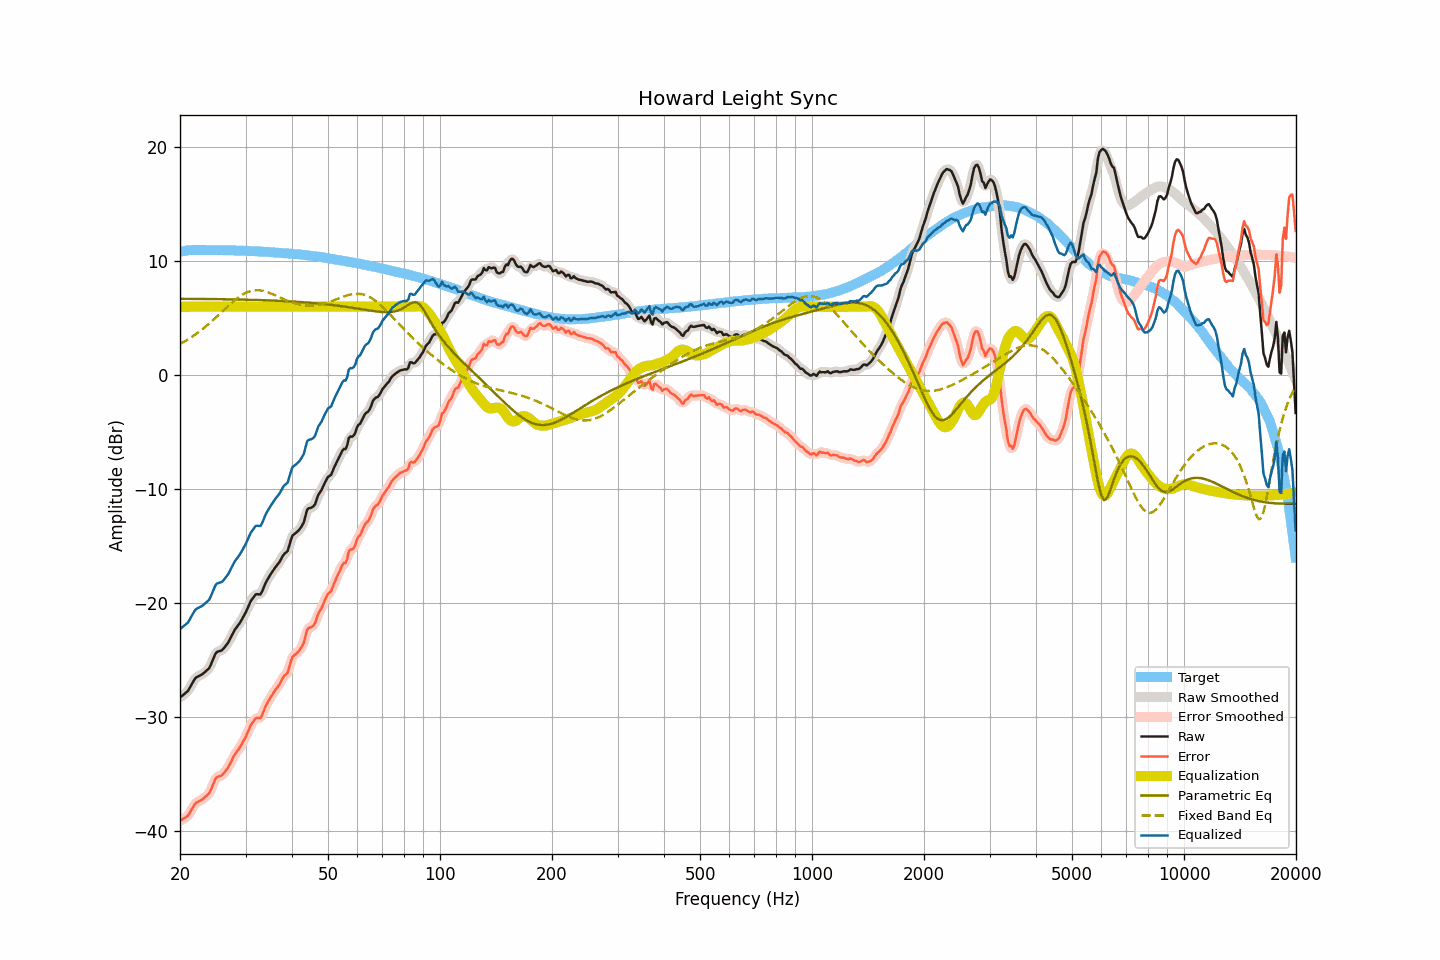

Data behind this chart, as committed beside it:
frequency, raw, smoothed, error, error_smoothed, equalization, parametric_eq, fixed_band_eq, equalized_raw, equalized_smoothed, target
20.00, -28.26, -28.25, -39.07, -39.06, 6.00, 6.70, 2.73, -22.26, -22.25, 10.81
20.20, -28.15, -28.16, -38.99, -39.00, 6.00, 6.70, 2.81, -22.15, -22.16, 10.84
20.40, -28.03, -28.05, -38.90, -38.92, 6.00, 6.70, 2.89, -22.03, -22.05, 10.87
20.61, -27.92, -27.93, -38.81, -38.83, 6.00, 6.70, 2.97, -21.92, -21.93, 10.89
20.81, -27.80, -27.81, -38.72, -38.73, 6.00, 6.70, 3.06, -21.80, -21.81, 10.92
21.02, -27.68, -27.64, -38.63, -38.59, 6.00, 6.70, 3.14, -21.68, -21.64, 10.95
21.23, -27.43, -27.44, -38.39, -38.40, 6.00, 6.70, 3.23, -21.43, -21.44, 10.96
21.44, -27.18, -27.18, -38.15, -38.16, 6.00, 6.69, 3.32, -21.18, -21.18, 10.97
21.66, -26.93, -26.92, -37.91, -37.89, 6.00, 6.69, 3.42, -20.93, -20.92, 10.98
21.87, -26.68, -26.70, -37.66, -37.68, 6.00, 6.69, 3.52, -20.68, -20.70, 10.98
22.09, -26.51, -26.53, -37.50, -37.52, 6.00, 6.69, 3.61, -20.51, -20.53, 10.99
22.31, -26.44, -26.42, -37.43, -37.41, 6.00, 6.69, 3.72, -20.44, -20.42, 10.99
22.54, -26.36, -26.36, -37.35, -37.35, 6.00, 6.69, 3.82, -20.36, -20.36, 10.99
22.76, -26.29, -26.29, -37.28, -37.27, 6.00, 6.69, 3.93, -20.29, -20.29, 10.99
22.99, -26.21, -26.20, -37.19, -37.18, 6.00, 6.68, 4.04, -20.21, -20.20, 10.98
23.22, -26.09, -26.09, -37.07, -37.07, 6.00, 6.68, 4.15, -20.09, -20.09, 10.97
23.45, -25.97, -25.99, -36.94, -36.96, 6.00, 6.68, 4.27, -19.97, -19.99, 10.97
23.69, -25.84, -25.86, -36.82, -36.83, 6.00, 6.68, 4.39, -19.84, -19.86, 10.97
23.92, -25.72, -25.68, -36.69, -36.65, 6.00, 6.68, 4.51, -19.72, -19.68, 10.97
24.16, -25.45, -25.43, -36.43, -36.41, 6.00, 6.68, 4.63, -19.45, -19.43, 10.98
24.40, -25.11, -25.11, -36.09, -36.09, 6.00, 6.67, 4.75, -19.11, -19.11, 10.98
24.65, -24.78, -24.76, -35.75, -35.74, 6.00, 6.67, 4.88, -18.78, -18.76, 10.97
24.89, -24.44, -24.48, -35.41, -35.45, 6.00, 6.67, 5.01, -18.44, -18.48, 10.97
25.14, -24.27, -24.30, -35.24, -35.27, 6.00, 6.67, 5.14, -18.27, -18.30, 10.97
25.39, -24.22, -24.21, -35.19, -35.18, 6.00, 6.67, 5.27, -18.22, -18.21, 10.97
25.65, -24.18, -24.17, -35.15, -35.14, 6.00, 6.66, 5.40, -18.18, -18.17, 10.97
25.91, -24.13, -24.11, -35.09, -35.07, 6.00, 6.66, 5.54, -18.13, -18.11, 10.96
26.16, -23.99, -23.98, -34.94, -34.94, 6.00, 6.66, 5.67, -17.99, -17.98, 10.95
26.43, -23.81, -23.83, -34.77, -34.78, 6.00, 6.66, 5.80, -17.81, -17.83, 10.95
26.69, -23.62, -23.63, -34.57, -34.59, 6.00, 6.65, 5.93, -17.62, -17.63, 10.95
26.96, -23.44, -23.42, -34.39, -34.37, 6.00, 6.65, 6.07, -17.44, -17.42, 10.95
27.23, -23.17, -23.17, -34.12, -34.12, 6.00, 6.65, 6.19, -17.17, -17.17, 10.95
27.50, -22.89, -22.89, -33.84, -33.84, 6.00, 6.65, 6.32, -16.89, -16.89, 10.95
27.77, -22.61, -22.61, -33.54, -33.55, 6.00, 6.64, 6.44, -16.61, -16.61, 10.94
28.05, -22.34, -22.36, -33.27, -33.29, 6.00, 6.64, 6.56, -16.34, -16.36, 10.93
28.33, -22.15, -22.15, -33.07, -33.08, 6.00, 6.64, 6.67, -16.15, -16.15, 10.92
28.62, -21.96, -21.96, -32.89, -32.88, 6.00, 6.64, 6.78, -15.96, -15.96, 10.92
28.90, -21.77, -21.76, -32.69, -32.68, 6.00, 6.63, 6.88, -15.77, -15.76, 10.92
29.19, -21.54, -21.54, -32.45, -32.45, 6.00, 6.63, 6.98, -15.54, -15.54, 10.91
29.48, -21.29, -21.30, -32.20, -32.21, 6.00, 6.63, 7.07, -15.29, -15.30, 10.92
29.78, -21.04, -21.04, -31.95, -31.95, 6.00, 6.62, 7.15, -15.04, -15.04, 10.91
30.08, -20.77, -20.76, -31.68, -31.66, 6.00, 6.62, 7.22, -14.77, -14.76, 10.90
30.38, -20.45, -20.45, -31.35, -31.34, 6.00, 6.62, 7.28, -14.45, -14.45, 10.89
30.68, -20.13, -20.13, -31.02, -31.02, 6.00, 6.61, 7.33, -14.13, -14.13, 10.89
30.99, -19.81, -19.85, -30.69, -30.73, 6.00, 6.61, 7.38, -13.81, -13.85, 10.88
31.30, -19.62, -19.60, -30.50, -30.48, 6.00, 6.60, 7.41, -13.62, -13.60, 10.88
31.61, -19.43, -19.40, -30.30, -30.27, 6.00, 6.60, 7.43, -13.43, -13.40, 10.87
31.93, -19.23, -19.28, -30.09, -30.14, 6.00, 6.60, 7.45, -13.23, -13.28, 10.86
32.24, -19.20, -19.23, -30.05, -30.08, 6.00, 6.59, 7.45, -13.20, -13.23, 10.85
32.57, -19.22, -19.22, -30.07, -30.07, 6.00, 6.59, 7.44, -13.22, -13.22, 10.85
32.89, -19.23, -19.16, -30.07, -30.00, 6.00, 6.58, 7.43, -13.23, -13.16, 10.84
33.22, -19.00, -18.97, -29.83, -29.80, 6.00, 6.58, 7.41, -13.00, -12.97, 10.83
33.55, -18.65, -18.67, -29.47, -29.50, 6.00, 6.57, 7.38, -12.65, -12.67, 10.83
33.89, -18.30, -18.33, -29.12, -29.15, 6.00, 6.57, 7.34, -12.30, -12.33, 10.81
34.23, -18.02, -18.03, -28.83, -28.83, 6.00, 6.56, 7.30, -12.02, -12.03, 10.81
34.57, -17.78, -17.77, -28.58, -28.57, 6.00, 6.56, 7.25, -11.78, -11.77, 10.80
34.92, -17.54, -17.54, -28.33, -28.33, 6.00, 6.55, 7.20, -11.54, -11.54, 10.79
35.27, -17.32, -17.32, -28.10, -28.10, 6.00, 6.55, 7.14, -11.32, -11.32, 10.78
35.62, -17.12, -17.11, -27.89, -27.88, 6.00, 6.54, 7.08, -11.12, -11.11, 10.77
35.97, -16.91, -16.92, -27.66, -27.68, 6.00, 6.54, 7.02, -10.91, -10.92, 10.75
... 635 more rows
